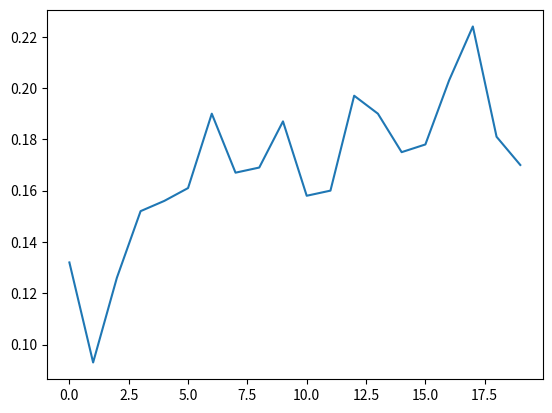

Write the Python code that produced this figure.
from matplotlib import pyplot as plt
import random
import numpy as np
import csv
import pandas as pd
days = 20
population = 1000
ppl_to_meet_every_day = 10
fine = 200
enforcement_rate = 0.01

class Player(object):
    def __init__(self, num, choice):
        self.number = num
        self.choice = choice
        self.people_met = []
        self.got_caught = False
        self.met_fined_person = False
        self.balance = 0
        self.yesterday_mask_rate = 0
        self.days_after_fine = 0
        self.days_after_talking_to_fined = 0
        self.score = 0

    def make_choice(self):

        self.choice = 'no mask'

        if self.balance <= -600:
            self.choice = 'mask'

        elif self.got_caught and self.days_after_fine < 7:
            self.choice = 'mask'

        elif self.met_fined_person and self.days_after_talking_to_fined < 3:
            chance_to_talk_to_fined = random.randint(0, 100)
            if chance_to_talk_to_fined > 20:
                self.choice = 'mask'

        elif self.yesterday_mask_rate < 0.6:
            self.choice = 'no mask'
        else:
            self.choice = 'mask'

    def show(self):
        print("player num:", self.number, "choice:", self.choice, "sickAfterDays:", self.sickAfterDays)

    def meet_people(self, people):
        self.people_met = people
        for p in people:
            if p.choice == "mask" and self.choice == "mask":
                p.score += 3
                self.score += 3
            elif p.choice == "no mask" and self.choice == "mask":
                p.score += 5
                self.score += 0
            elif p.choice == "mask" and self.choice == "no mask":
                p.score += 0
                self.score += 5
            else:
                p.score += 1
                self.score += 1

    def has_mask(self):
        return self.choice == 'mask'


Players = []


def fill_player(person_id):
    Players.append(Player(person_id, random.choice(['mask','no mask'])))


for person in range(population):
    fill_player(person)


def simulate_meetings( person ):

    #randomly choose 10 people to meet
    people_to_meet = random.choices(Players, k=ppl_to_meet_every_day)
    person.meet_people(people_to_meet)
    wearing_masks = list(map(lambda meet_person: meet_person.choice, people_to_meet))
    #print(wearing_masks)

    #calculate percent of mask wearing, save it on the current player
    mask_wearing_people = list(filter(lambda meet_person: meet_person == 'mask', wearing_masks))
    mask_wearing_percent = len(mask_wearing_people) / ppl_to_meet_every_day
    #print(mask_wearing_percent)
    person.yesterday_mask_rate = mask_wearing_percent

def simulate_enforcement ( person ):

    if not person.has_mask():
        # give fine if no mask
        person.balance -= fine
        person.got_caught = True
        person.days_after_fine = 0

        print('enforced')
        # all people he met - know he got a fine
        for other in person.people_met:
            other.met_fined_person = True
            other.days_after_talking_to_fined = 0

def do_enforcement():
    num_of_enforced = population * enforcement_rate

    enforced_people = random.sample(range(1, population), int(num_of_enforced))

    return enforced_people

mask_wearing_percent = []
for day in range(days):

    enforced_people = do_enforcement()

    for person in Players:

        if person.got_caught:
            person.days_after_fine += 1
        if person.met_fined_person:
            person.days_after_talking_to_fined += 1

        simulate_meetings(person)

        # only for enforced people
        if person.number in enforced_people:
            simulate_enforcement( person )

        #make decision for next day
        person.make_choice()

        #TODO: when people are encouraged to wear a mask?

    print('percentage of mask wearing today :')
    mask_wearing_percent.append(len(list(filter(lambda ppl: ppl.choice == 'mask', Players))) / population)
    print (mask_wearing_percent[day])


    t = np.arange(0, len(Players), 1)

    scores = sorted(list((p.score for p in Players)))
    x = range(0, len(Players))



    #plt.plot(x, scores)

    #plt.savefig("scores.png")
    #plt.show()


print('percentage of mask during the sampled period :')
print (len(list(filter(lambda ppl: ppl.choice == 'mask', Players))) / population)

scores = mask_wearing_percent
x = range(0, days)

plt.plot(x, scores)
plt.figure(figsize=(8, 5))
plt.savefig("scores.png")
plt.show()

